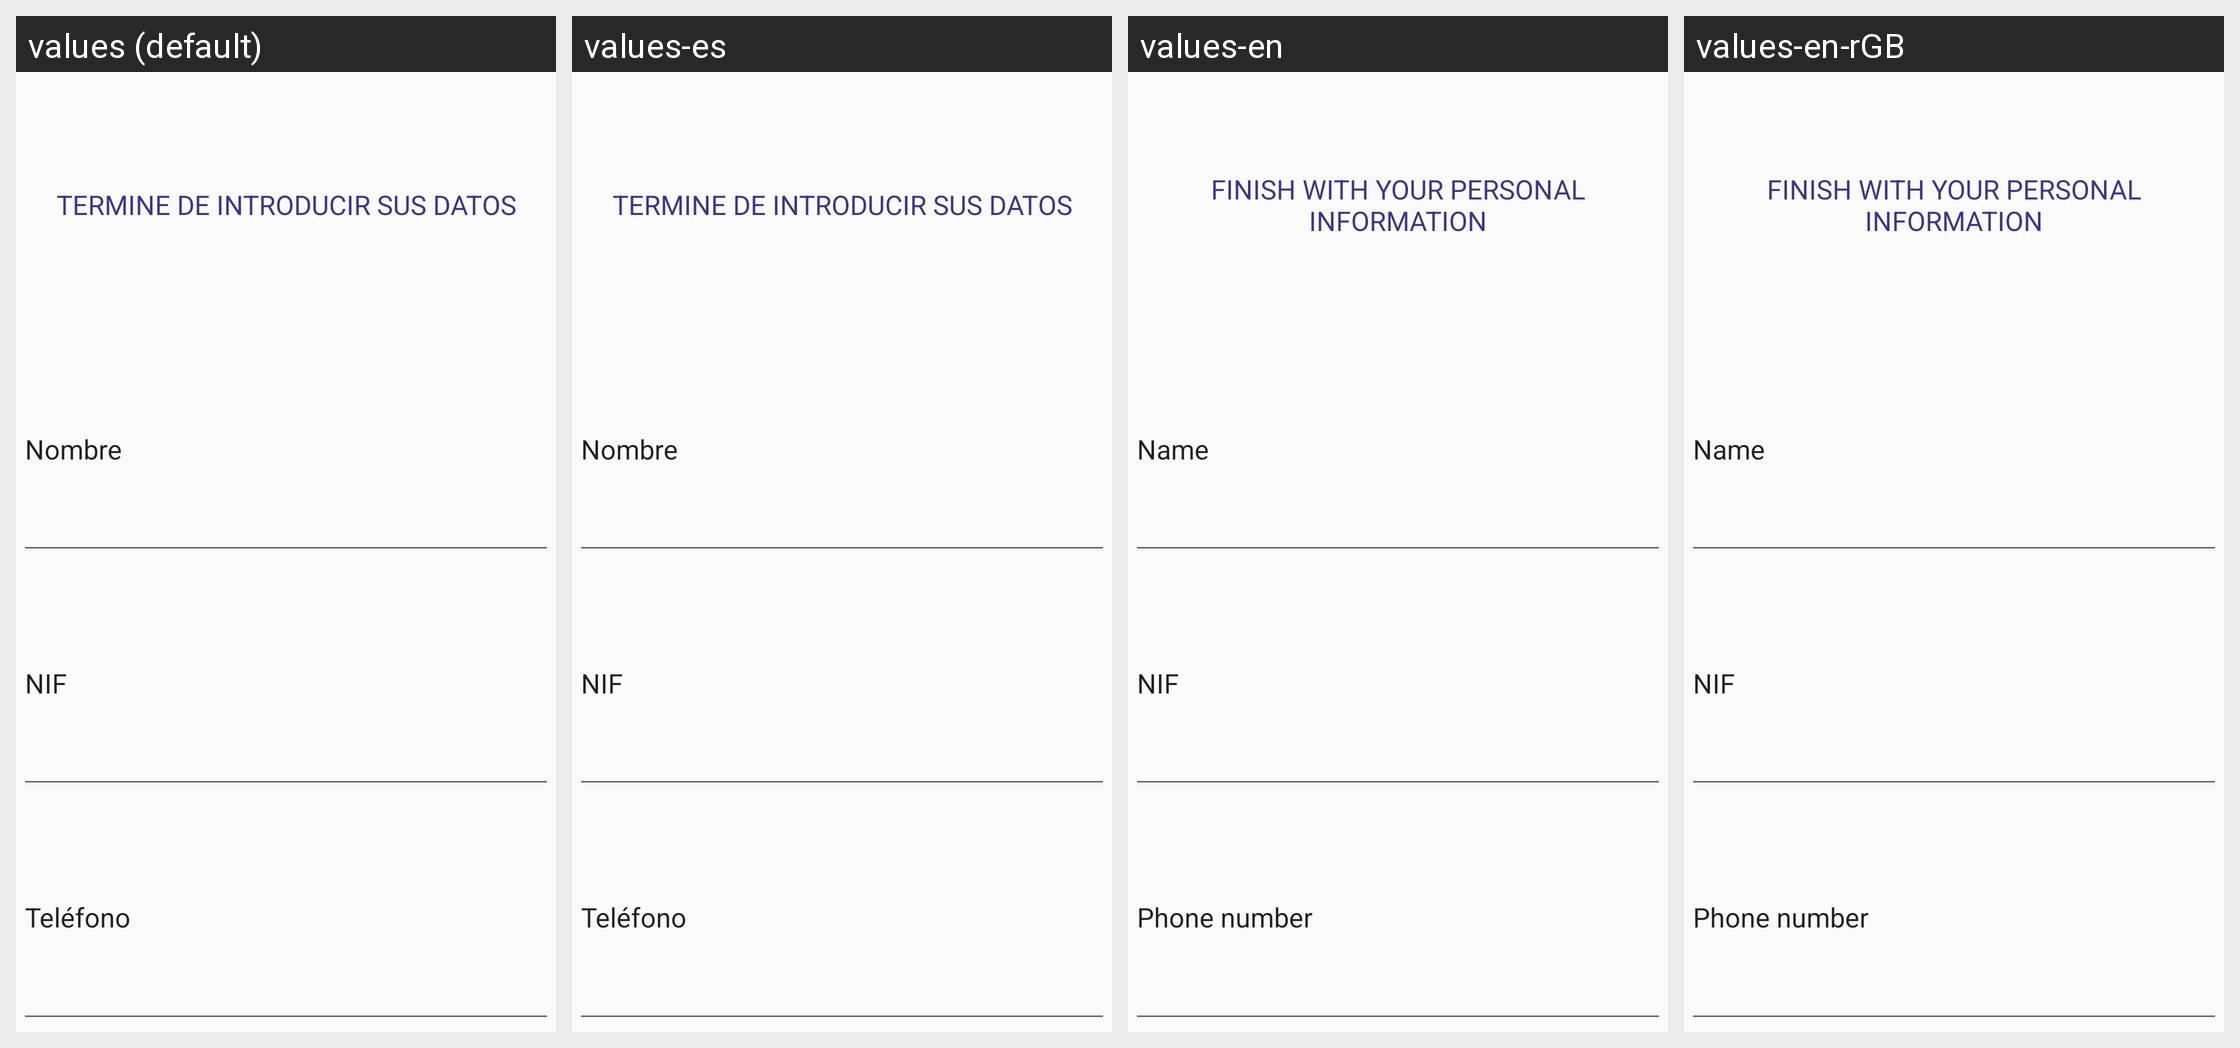

Here is an Android app screen in its default locale and in the app's own translations. Write out the translated-string differences for the strings that appear on this screen.
Android screen res/layout/ultimos_datos.xml rendered under 4 locales, left to right: values (default), values-es, values-en, values-en-rGB. Device: Nexus 5 (rendered at 1080×1920; each locale shown at half size, 540×960, under a caption strip naming it); theme AppTheme.
Other locales in the repository, not shown: values-es-rES.
Strings drawn on this screen, with the default value and each locale's value (text and hints the layout hard-codes, and strings that could not be matched under every locale, appear in the picture but are not listed):

last_datos
  values: TERMINE DE INTRODUCIR SUS DATOS
  values-es: TERMINE DE INTRODUCIR SUS DATOS
  values-en: FINISH WITH YOUR PERSONAL INFORMATION
  values-en-rGB: FINISH WITH YOUR PERSONAL INFORMATION  [from values-en]

name
  values: Nombre
  values-es: Nombre
  values-en: Name
  values-en-rGB: Name  [from values-en]

nif
  values: NIF
  values-es: NIF
  values-en: NIF
  values-en-rGB: NIF  [from values-en]

tagTlf
  values: Teléfono
  values-es: Teléfono
  values-en: Phone number
  values-en-rGB: Phone number
